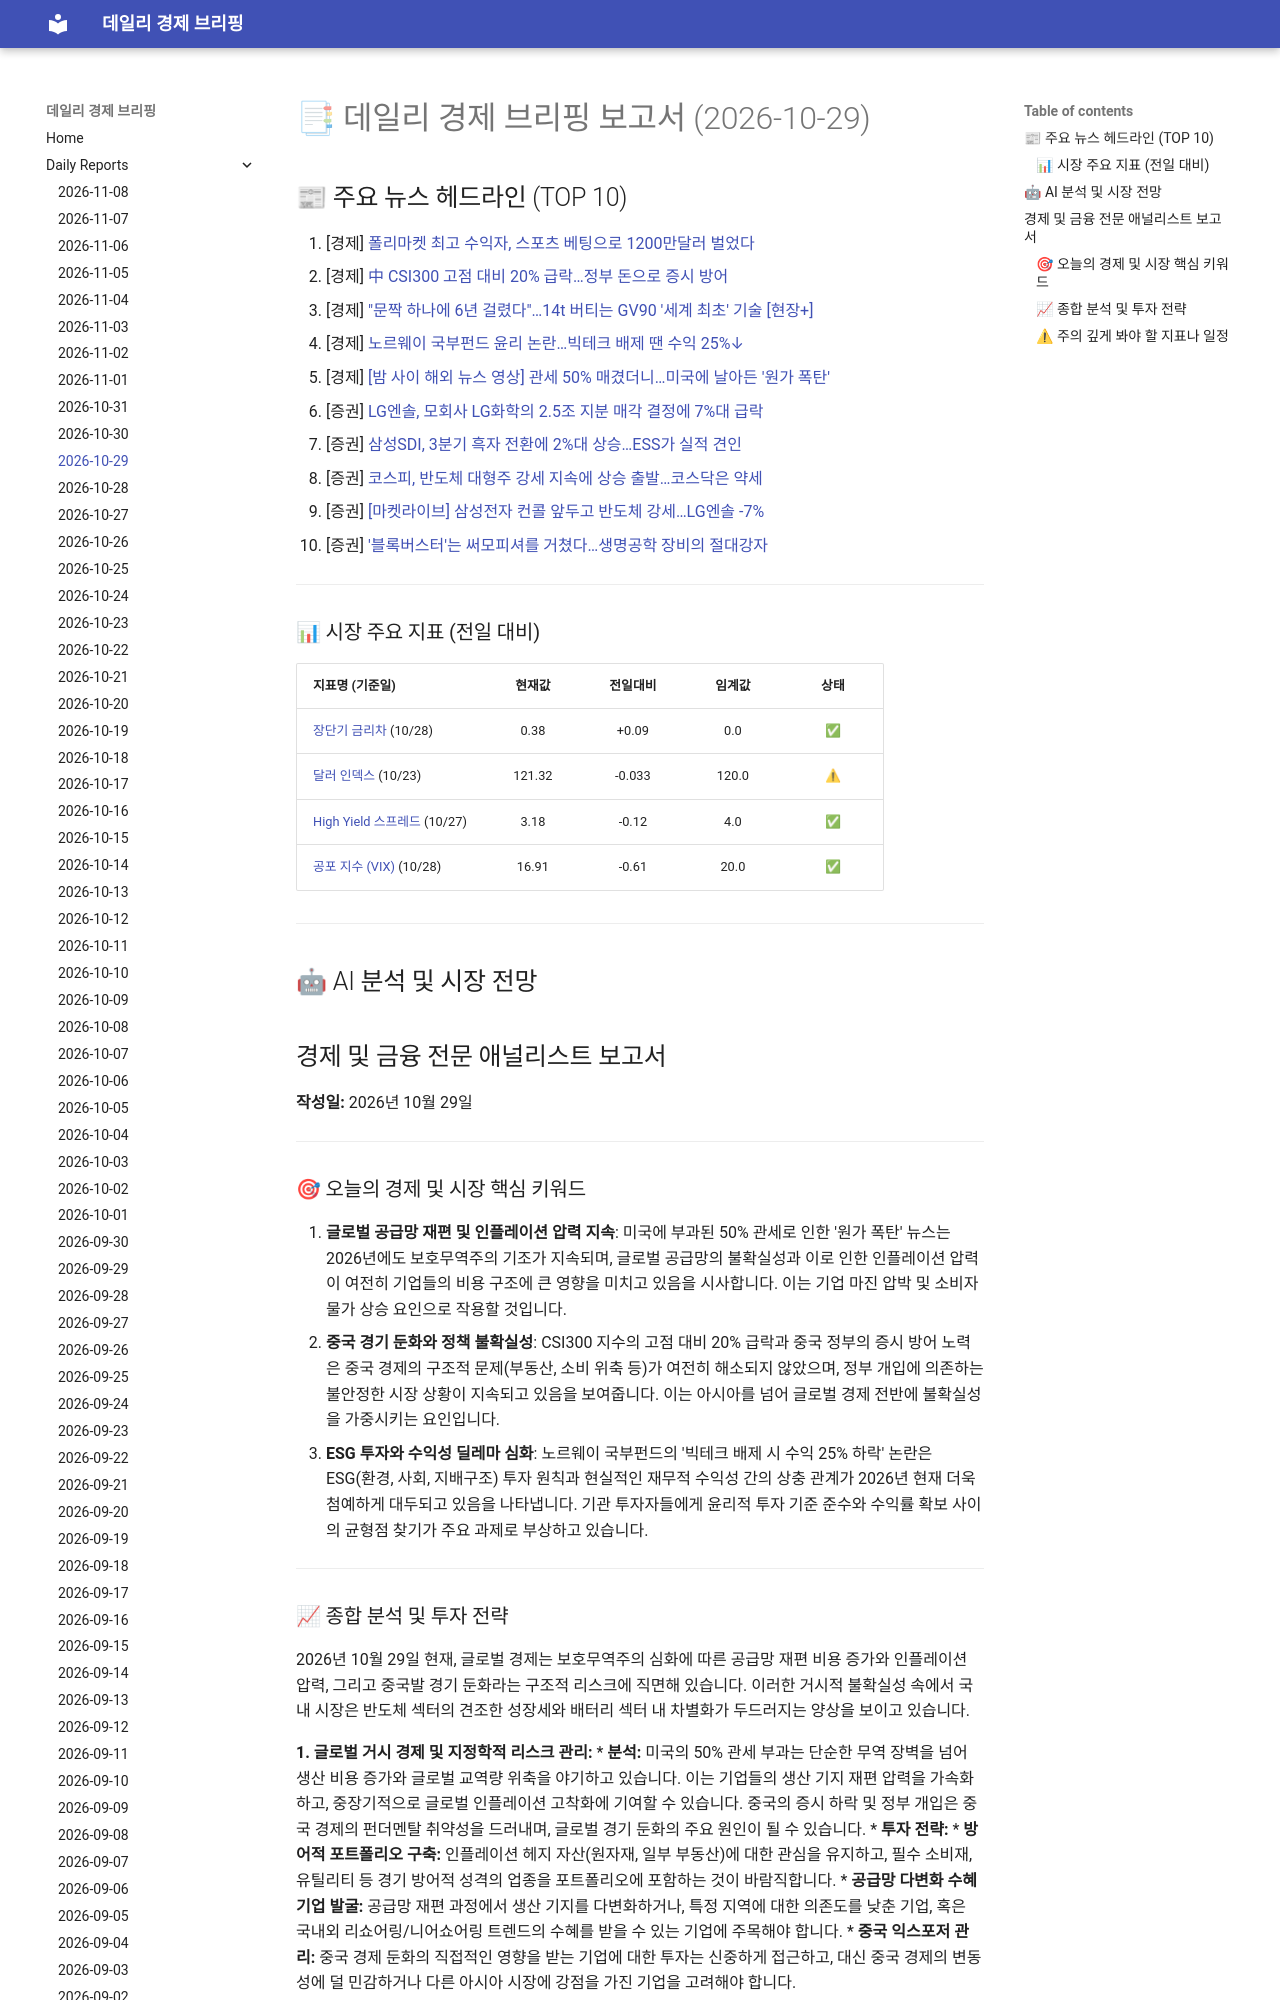

repository: 4610162/daily_news · page: reports/2026-10-29/index.html · generator: mkdocs

# 📑 데일리 경제 브리핑 보고서 (2026-10-29)

## 📰 주요 뉴스 헤드라인 (TOP 10)
1. [경제] [폴리마켓 최고 수익자, 스포츠 베팅으로 1200만달러 벌었다](https://www.hankyung.com/article/202610292258i)
2. [경제] [中 CSI300 고점 대비 20% 급락…정부 돈으로 증시 방어](https://www.hankyung.com/article/202610292213i)
3. [경제] ["문짝 하나에 6년 걸렸다"…14t 버티는 GV90 '세계 최초' 기술 [현장+]](https://www.hankyung.com/article/202610280411g)
4. [경제] [노르웨이 국부펀드 윤리 논란…빅테크 배제 땐 수익 25%↓](https://www.hankyung.com/article/202610292186i)
5. [경제] [[밤 사이 해외 뉴스 영상] 관세 50% 매겼더니…미국에 날아든 '원가 폭탄'](https://www.hankyung.com/article/202610292181i)
6. [증권] [LG엔솔, 모회사 LG화학의 2.5조 지분 매각 결정에 7%대 급락](https://www.hankyung.com/article/2026102924676)
7. [증권] [삼성SDI, 3분기 흑자 전환에 2%대 상승…ESS가 실적 견인](https://www.hankyung.com/article/2026102924786)
8. [증권] [코스피, 반도체 대형주 강세 지속에 상승 출발…코스닥은 약세](https://www.hankyung.com/article/2026102924356)
9. [증권] [[마켓라이브] 삼성전자 컨콜 앞두고 반도체 강세…LG엔솔 -7%](https://www.hankyung.com/article/202610292337i)
10. [증권] ['블록버스터'는 써모피셔를 거쳤다…생명공학 장비의 절대강자](https://www.hankyung.com/article/202610191746i)

---

### 📊 시장 주요 지표 (전일 대비)
| 지표명 (기준일) | 현재값 | 전일대비 | 임계값 | 상태 |
| :--- | :---: | :---: | :---: | :---: |
| [장단기 금리차](https://fred.stlouisfed.org/series/T10Y2Y) (10/28) | 0.38 | +0.09 | 0.0 | ✅ |
| [달러 인덱스](https://fred.stlouisfed.org/series/DTWEXBGS) (10/23) | 121.32 | -0.033 | 120.0 | ⚠ |
| [High Yield 스프레드](https://fred.stlouisfed.org/series/BAMLH0A0HYM2) (10/27) | 3.18 | -0.12 | 4.0 | ✅ |
| [공포 지수 (VIX)](https://finance.yahoo.com/quote/%5EVIX) (10/28) | 16.91 | -0.61 | 20.0 | ✅ |



---

## 🤖 AI 분석 및 시장 전망
## 경제 및 금융 전문 애널리스트 보고서

**작성일:** 2026년 10월 29일

---
